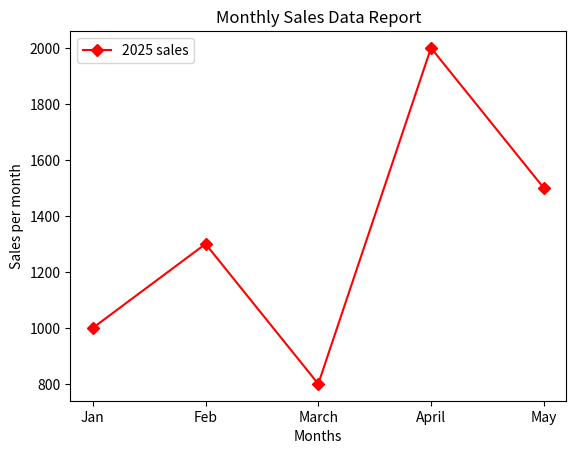

Here is the Python script that generated this plot:
# plt.legend() - a small box to tell the details abouth the plot
# optional --> plt.legend(loc="upper left/bottom right", fontsize=2)

import matplotlib.pyplot as plt

months = ["Jan","Feb","March","April","May"]
sales = [1000, 1300, 800, 2000, 1500]

plt.plot(months, sales, color = "Red", marker = "D", label = "2025 sales")
plt.title("Monthly Sales Data Report")  
plt.xlabel("Months")
plt.ylabel("Sales per month")
plt.legend()  #a small box to tell the details abouth the plot
plt.show()